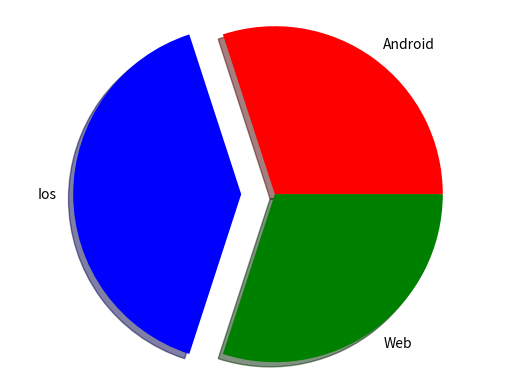

Write the Python code that produced this figure.
from matplotlib import pyplot

#1. prepare data
labels = ["Android","Ios","Web"]
values = [30,40,30]
colors = ["red",'blue','green']
explode = [0, 0.2, 0]
#plot
pyplot.pie(values, labels=labels,colors=colors,explode=explode,shadow=True)

pyplot.axis('equal')
#show
pyplot.show()
